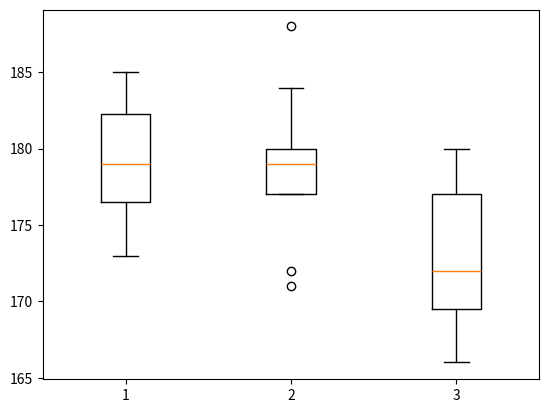

The matplotlib source for this figure:
# Провести дисперсионный анализ для определения того, есть ли различия среднего
# роста среди взрослых футболистов, хоккеистов и штангистов.
# Даны значения роста в трех группах случайно выбранных спортсменов:
# Футболисты: 173, 175, 180, 178, 177, 185, 183, 182.
# Хоккеисты: 177, 179, 180, 188, 177, 172, 171, 184, 180.
# Штангисты: 172, 173, 169, 177, 166, 180, 178, 177, 172, 166, 170

import numpy as np
import scipy.stats as stats
import matplotlib.pyplot as plt

f = np.array([173, 175, 180, 178, 177, 185, 183, 182])
h = np.array([177, 179, 180, 188, 177, 172, 171, 184, 180])
sh = np.array([172, 173, 169, 177, 166, 180, 178, 177, 172, 166, 170])
a = 0.05

plt.boxplot([f, h, sh])
# plt.show()

print(stats.shapiro(f)) # данные распределены нормально
print(stats.shapiro(h)) # данные распределены нормально
print(stats.shapiro(sh)) # данные распределены нормально

# H0 = m1=m2=m3 - нулевая гипотеза

print(stats.f_oneway(f, h, sh))
print(
    f'Так как pvalue>{a}, нулевая гипотеза отвергается на уровне a = {a}, различия среднего роста среди взрослых футболистов, хоккеистов и штангистов есть')
